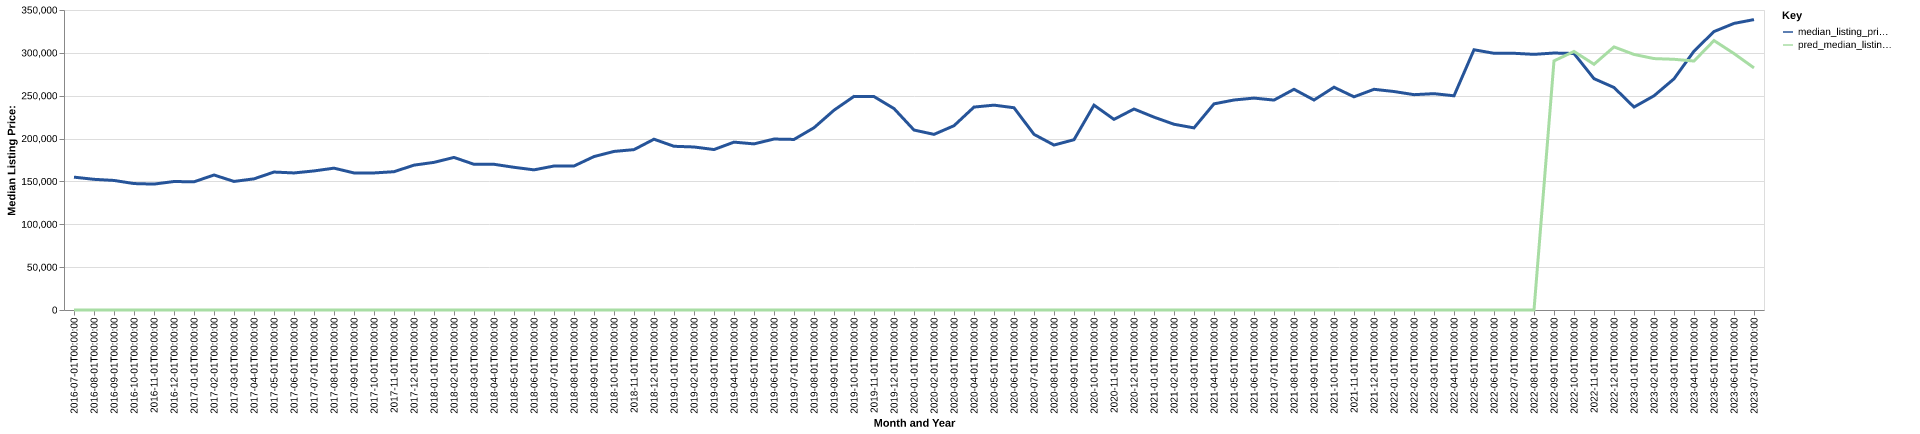

The table this chart was drawn from, first rows:
date, time_idx, median_listing_price, thirty_year_interest_rate_five, month, county_name, active_listing_count, median_days_on_market, pred_median_listing_price, month_year
2016-07-01, 0, 155000, 3.72, 7, washington, fl, 140.0, 94.0, 0, Jul-2016
2016-08-01, 1, 152450, 3.73, 8, washington, fl, 140.0, 94.0, 0, Aug-2016
2016-09-01, 2, 151150, 3.66, 9, washington, fl, 142.0, 100.0, 0, Sep-2016
2016-10-01, 3, 147500, 3.64, 10, washington, fl, 145.0, 83.0, 0, Oct-2016
2016-11-01, 4, 146900, 3.66, 11, washington, fl, 138.0, 87.0, 0, Nov-2016
2016-12-01, 5, 149900, 3.48, 12, washington, fl, 135.0, 100.0, 0, Dec-2016
2017-01-01, 6, 149550, 3.45, 1, washington, fl, 134.0, 109.0, 0, Jan-2017
2017-02-01, 7, 157500, 3.5, 2, washington, fl, 125.0, 108.0, 0, Feb-2017
2017-03-01, 8, 150000, 3.52, 3, washington, fl, 124.0, 96.0, 0, Mar-2017
2017-04-01, 9, 153000, 4.03, 4, washington, fl, 122.0, 77.0, 0, Apr-2017
2017-05-01, 10, 160950, 4.32, 5, washington, fl, 114.0, 86.0, 0, May-2017
2017-06-01, 11, 159900, 4.2, 6, washington, fl, 107.0, 100.0, 0, Jun-2017
2017-07-01, 12, 162250, 4.19, 7, washington, fl, 105.0, 98.0, 0, Jul-2017
2017-08-01, 13, 165475, 4.3, 8, washington, fl, 105.0, 92.0, 0, Aug-2017
2017-09-01, 14, 159900, 4.1, 9, washington, fl, 105.0, 85.0, 0, Sep-2017
2017-10-01, 15, 159900, 4.05, 10, washington, fl, 106.0, 84.0, 0, Oct-2017
2017-11-01, 16, 161350, 3.94, 11, washington, fl, 99.0, 94.0, 0, Nov-2017
2017-12-01, 17, 169000, 4.03, 12, washington, fl, 99.0, 87.0, 0, Dec-2017
2018-01-01, 18, 172249, 3.93, 1, washington, fl, 105.0, 82.0, 0, Jan-2018
2018-02-01, 19, 178000, 3.83, 2, washington, fl, 92.0, 86.0, 0, Feb-2018
2018-03-01, 20, 169995, 3.94, 3, washington, fl, 90.0, 82.0, 0, Mar-2018
2018-04-01, 21, 169996, 3.95, 4, washington, fl, 90.0, 85.0, 0, Apr-2018
2018-05-01, 22, 166475, 3.99, 5, washington, fl, 85.0, 89.0, 0, May-2018
2018-06-01, 23, 163500, 4.15, 6, washington, fl, 85.0, 95.0, 0, Jun-2018
2018-07-01, 24, 167975, 4.4, 7, washington, fl, 91.0, 73.0, 0, Jul-2018
2018-08-01, 25, 168000, 4.46, 8, washington, fl, 100.0, 63.0, 0, Aug-2018
2018-09-01, 26, 179000, 4.58, 9, washington, fl, 93.0, 69.0, 0, Sep-2018
2018-10-01, 27, 185000, 4.66, 10, washington, fl, 85.0, 97.0, 0, Oct-2018
2018-11-01, 28, 187100, 4.62, 11, washington, fl, 72.0, 106.0, 0, Nov-2018
2018-12-01, 29, 199250, 4.54, 12, washington, fl, 62.0, 117.0, 0, Dec-2018
2019-01-01, 30, 191000, 4.6, 1, washington, fl, 53.0, 68.0, 0, Jan-2019
2019-02-01, 31, 190200, 4.72, 2, washington, fl, 54.0, 71.0, 0, Feb-2019
2019-03-01, 32, 187200, 4.9, 3, washington, fl, 49.0, 58.0, 0, Mar-2019
2019-04-01, 33, 195850, 4.94, 4, washington, fl, 50.0, 39.0, 0, Apr-2019
2019-05-01, 34, 193800, 4.75, 5, washington, fl, 54.0, 46.0, 0, May-2019
2019-06-01, 35, 199450, 4.51, 6, washington, fl, 51.0, 56.0, 0, Jun-2019
2019-07-01, 36, 199000, 4.41, 7, washington, fl, 60.0, 63.0, 0, Jul-2019
2019-08-01, 37, 212636, 4.41, 8, washington, fl, 63.0, 57.0, 0, Aug-2019
2019-09-01, 38, 233091, 4.2, 9, washington, fl, 65.0, 63.0, 0, Sep-2019
2019-10-01, 39, 249225, 4.14, 10, washington, fl, 66.0, 72.0, 0, Oct-2019
2019-11-01, 40, 249000, 3.84, 11, washington, fl, 68.0, 95.0, 0, Nov-2019
2019-12-01, 41, 235000, 3.81, 12, washington, fl, 71.0, 93.0, 0, Dec-2019
2020-01-01, 42, 209950, 3.75, 1, washington, fl, 74.0, 93.0, 0, Jan-2020
2020-02-01, 43, 204900, 3.73, 2, washington, fl, 66.0, 107.0, 0, Feb-2020
2020-03-01, 44, 215000, 3.78, 3, washington, fl, 64.0, 82.0, 0, Mar-2020
2020-04-01, 45, 236750, 3.75, 4, washington, fl, 61.0, 66.0, 0, Apr-2020
2020-05-01, 46, 239000, 3.74, 5, washington, fl, 51.0, 74.0, 0, May-2020
2020-06-01, 47, 235975, 3.72, 6, washington, fl, 39.0, 91.0, 0, Jun-2020
2020-07-01, 48, 204925, 3.49, 7, washington, fl, 39.0, 65.0, 0, Jul-2020
2020-08-01, 49, 192450, 3.65, 8, washington, fl, 37.0, 66.0, 0, Aug-2020
2020-09-01, 50, 198675, 3.33, 9, washington, fl, 40.0, 69.0, 0, Sep-2020
2020-10-01, 51, 239000, 3.28, 10, washington, fl, 35.0, 63.0, 0, Oct-2020
2020-11-01, 52, 222400, 3.21, 11, washington, fl, 36.0, 53.0, 0, Nov-2020
2020-12-01, 53, 234500, 3.07, 12, washington, fl, 34.0, 50.0, 0, Dec-2020
2021-01-01, 54, 225000, 2.99, 1, washington, fl, 38.0, 41.0, 0, Jan-2021
2021-02-01, 55, 216700, 2.93, 2, washington, fl, 35.0, 43.0, 0, Feb-2021
2021-03-01, 56, 212475, 2.88, 3, washington, fl, 30.0, 67.0, 0, Mar-2021
2021-04-01, 57, 240500, 2.84, 4, washington, fl, 24.0, 60.0, 0, Apr-2021
2021-05-01, 58, 245000, 2.71, 5, washington, fl, 23.0, 32.0, 0, May-2021
2021-06-01, 59, 247225, 2.79, 6, washington, fl, 27.0, 31.0, 0, Jun-2021
... 25 more rows
